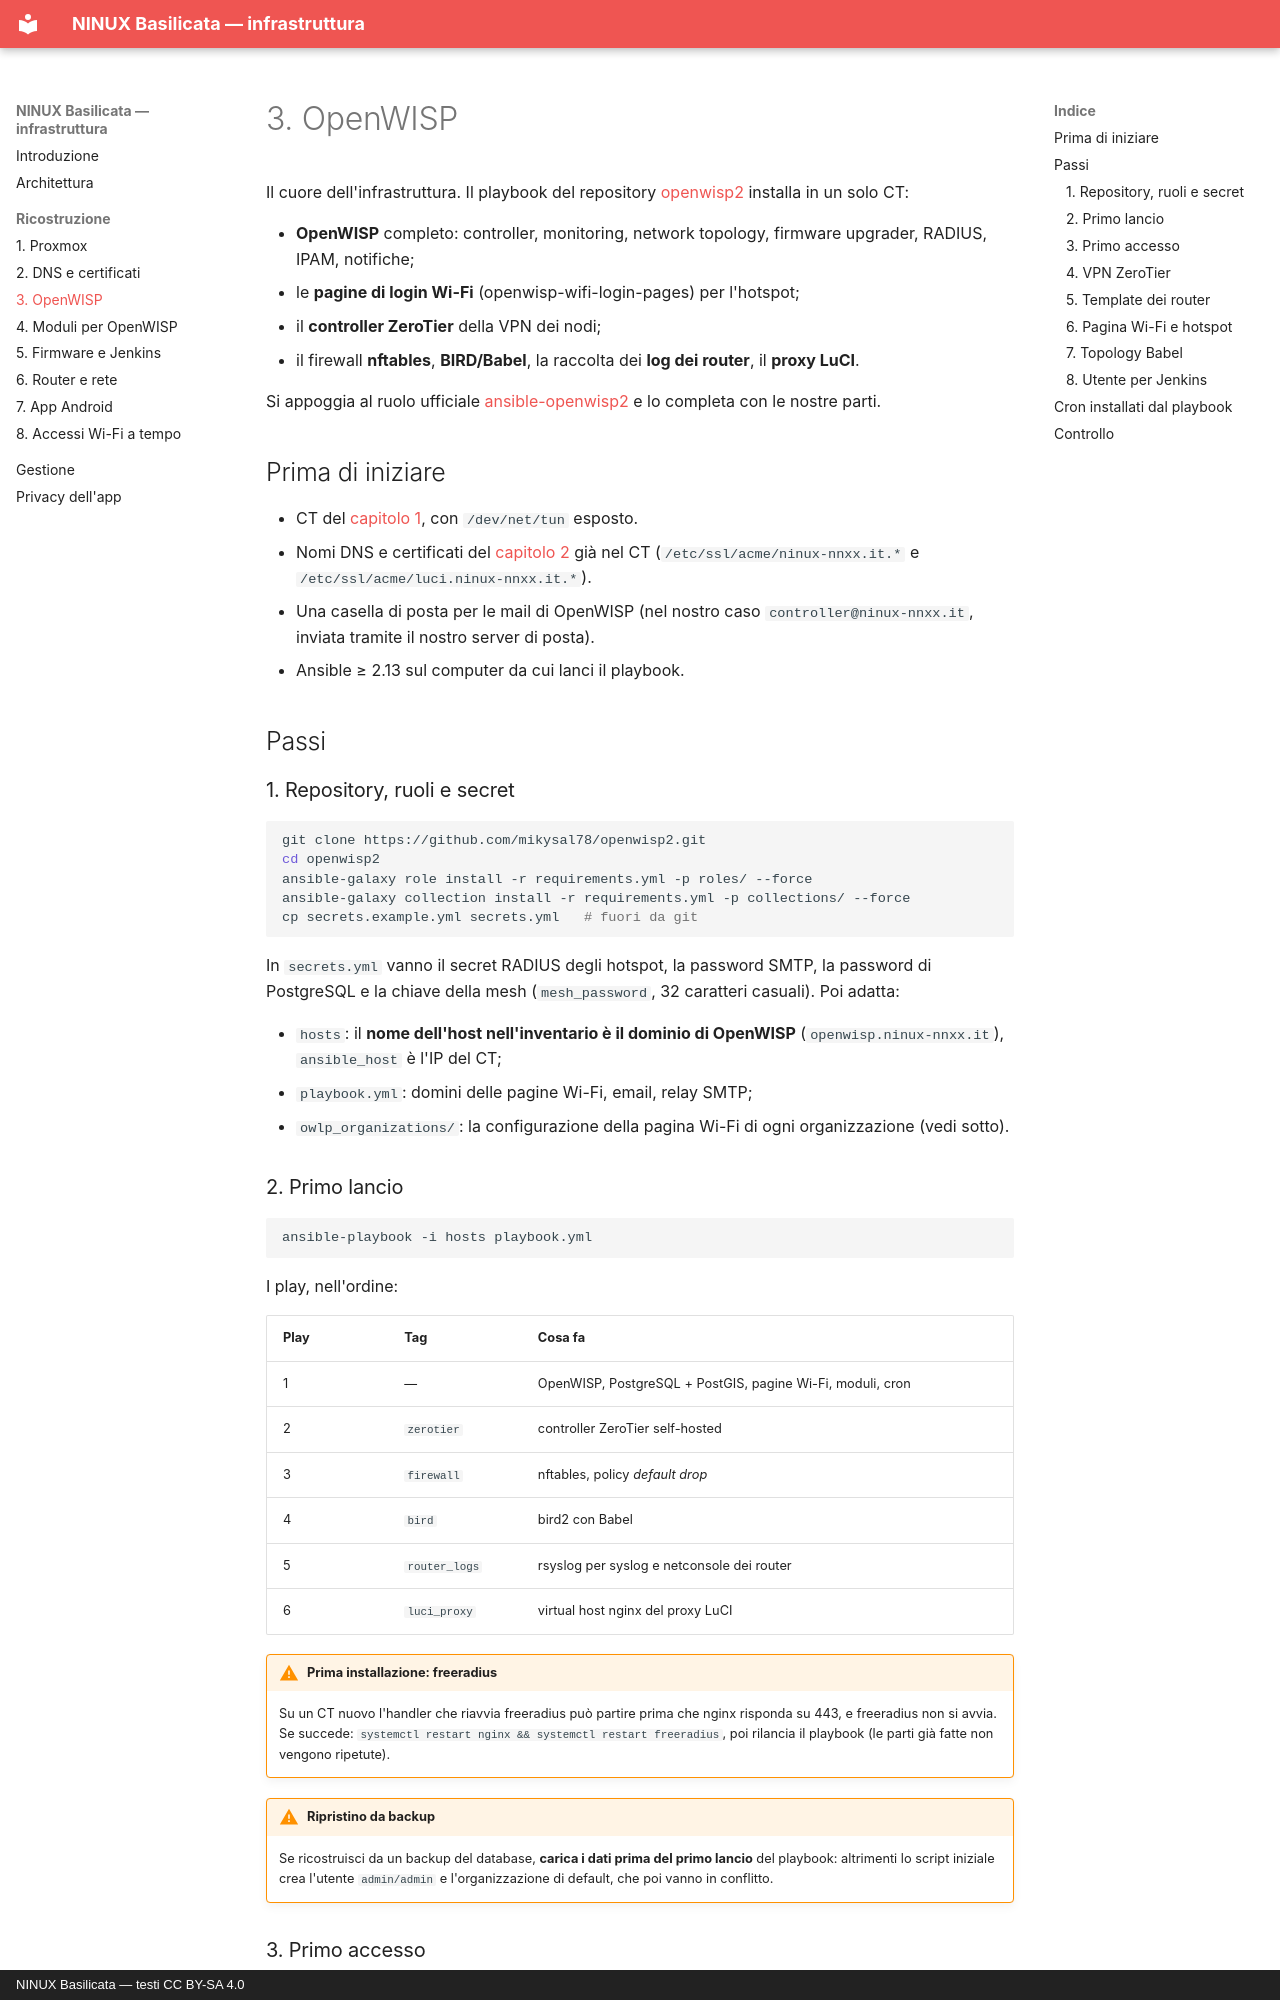

repository: mikysal78/ninux-basilicata-infra · page: openwisp/index.html · generator: mkdocs · copyright: NINUX Basilicata — testi CC BY-SA 4.0

# 3. OpenWISP

Il cuore dell'infrastruttura. Il playbook del repository
[openwisp2](https://github.com/mikysal78/openwisp2) installa in un solo CT:

- **OpenWISP** completo: controller, monitoring, network topology, firmware
  upgrader, RADIUS, IPAM, notifiche;
- le **pagine di login Wi-Fi** (openwisp-wifi-login-pages) per l'hotspot;
- il **controller ZeroTier** della VPN dei nodi;
- il firewall **nftables**, **BIRD/Babel**, la raccolta dei **log dei router**,
  il **proxy LuCI**.

Si appoggia al ruolo ufficiale
[ansible-openwisp2](https://github.com/openwisp/ansible-openwisp2) e lo
completa con le nostre parti.

## Prima di iniziare

- CT del [capitolo 1](proxmox.md), con `/dev/net/tun` esposto.
- Nomi DNS e certificati del [capitolo 2](dns.md) già nel CT
  (`/etc/ssl/acme/ninux-nnxx.it.*` e `/etc/ssl/acme/luci.ninux-nnxx.it.*`).
- Una casella di posta per le mail di OpenWISP (nel nostro caso
  `controller@ninux-nnxx.it`, inviata tramite il nostro server di posta).
- Ansible ≥ 2.13 sul computer da cui lanci il playbook.

## Passi

### 1. Repository, ruoli e secret

```bash
git clone https://github.com/mikysal78/openwisp2.git
cd openwisp2
ansible-galaxy role install -r requirements.yml -p roles/ --force
ansible-galaxy collection install -r requirements.yml -p collections/ --force
cp secrets.example.yml secrets.yml   # fuori da git
```

In `secrets.yml` vanno il secret RADIUS degli hotspot, la password SMTP, la
password di PostgreSQL e la chiave della mesh (`mesh_password`, 32 caratteri
casuali). Poi adatta:

- `hosts`: il **nome dell'host nell'inventario è il dominio di OpenWISP**
  (`openwisp.ninux-nnxx.it`), `ansible_host` è l'IP del CT;
- `playbook.yml`: domini delle pagine Wi-Fi, email, relay SMTP;
- `owlp_organizations/`: la configurazione della pagina Wi-Fi di ogni
  organizzazione (vedi sotto).

### 2. Primo lancio

```bash
ansible-playbook -i hosts playbook.yml
```

I play, nell'ordine:

| Play | Tag | Cosa fa |
|---|---|---|
| 1 | — | OpenWISP, PostgreSQL + PostGIS, pagine Wi-Fi, moduli, cron |
| 2 | `zerotier` | controller ZeroTier self-hosted |
| 3 | `firewall` | nftables, policy *default drop* |
| 4 | `bird` | bird2 con Babel |
| 5 | `router_logs` | rsyslog per syslog e netconsole dei router |
| 6 | `luci_proxy` | virtual host nginx del proxy LuCI |

!!! warning "Prima installazione: freeradius"
    Su un CT nuovo l'handler che riavvia freeradius può partire prima che
    nginx risponda su 443, e freeradius non si avvia. Se succede:
    `systemctl restart nginx && systemctl restart freeradius`, poi rilancia il
    playbook (le parti già fatte non vengono ripetute).

!!! warning "Ripristino da backup"
    Se ricostruisci da un backup del database, **carica i dati prima del primo
    lancio** del playbook: altrimenti lo script iniziale crea l'utente
    `admin/admin` e l'organizzazione di default, che poi vanno in conflitto.
